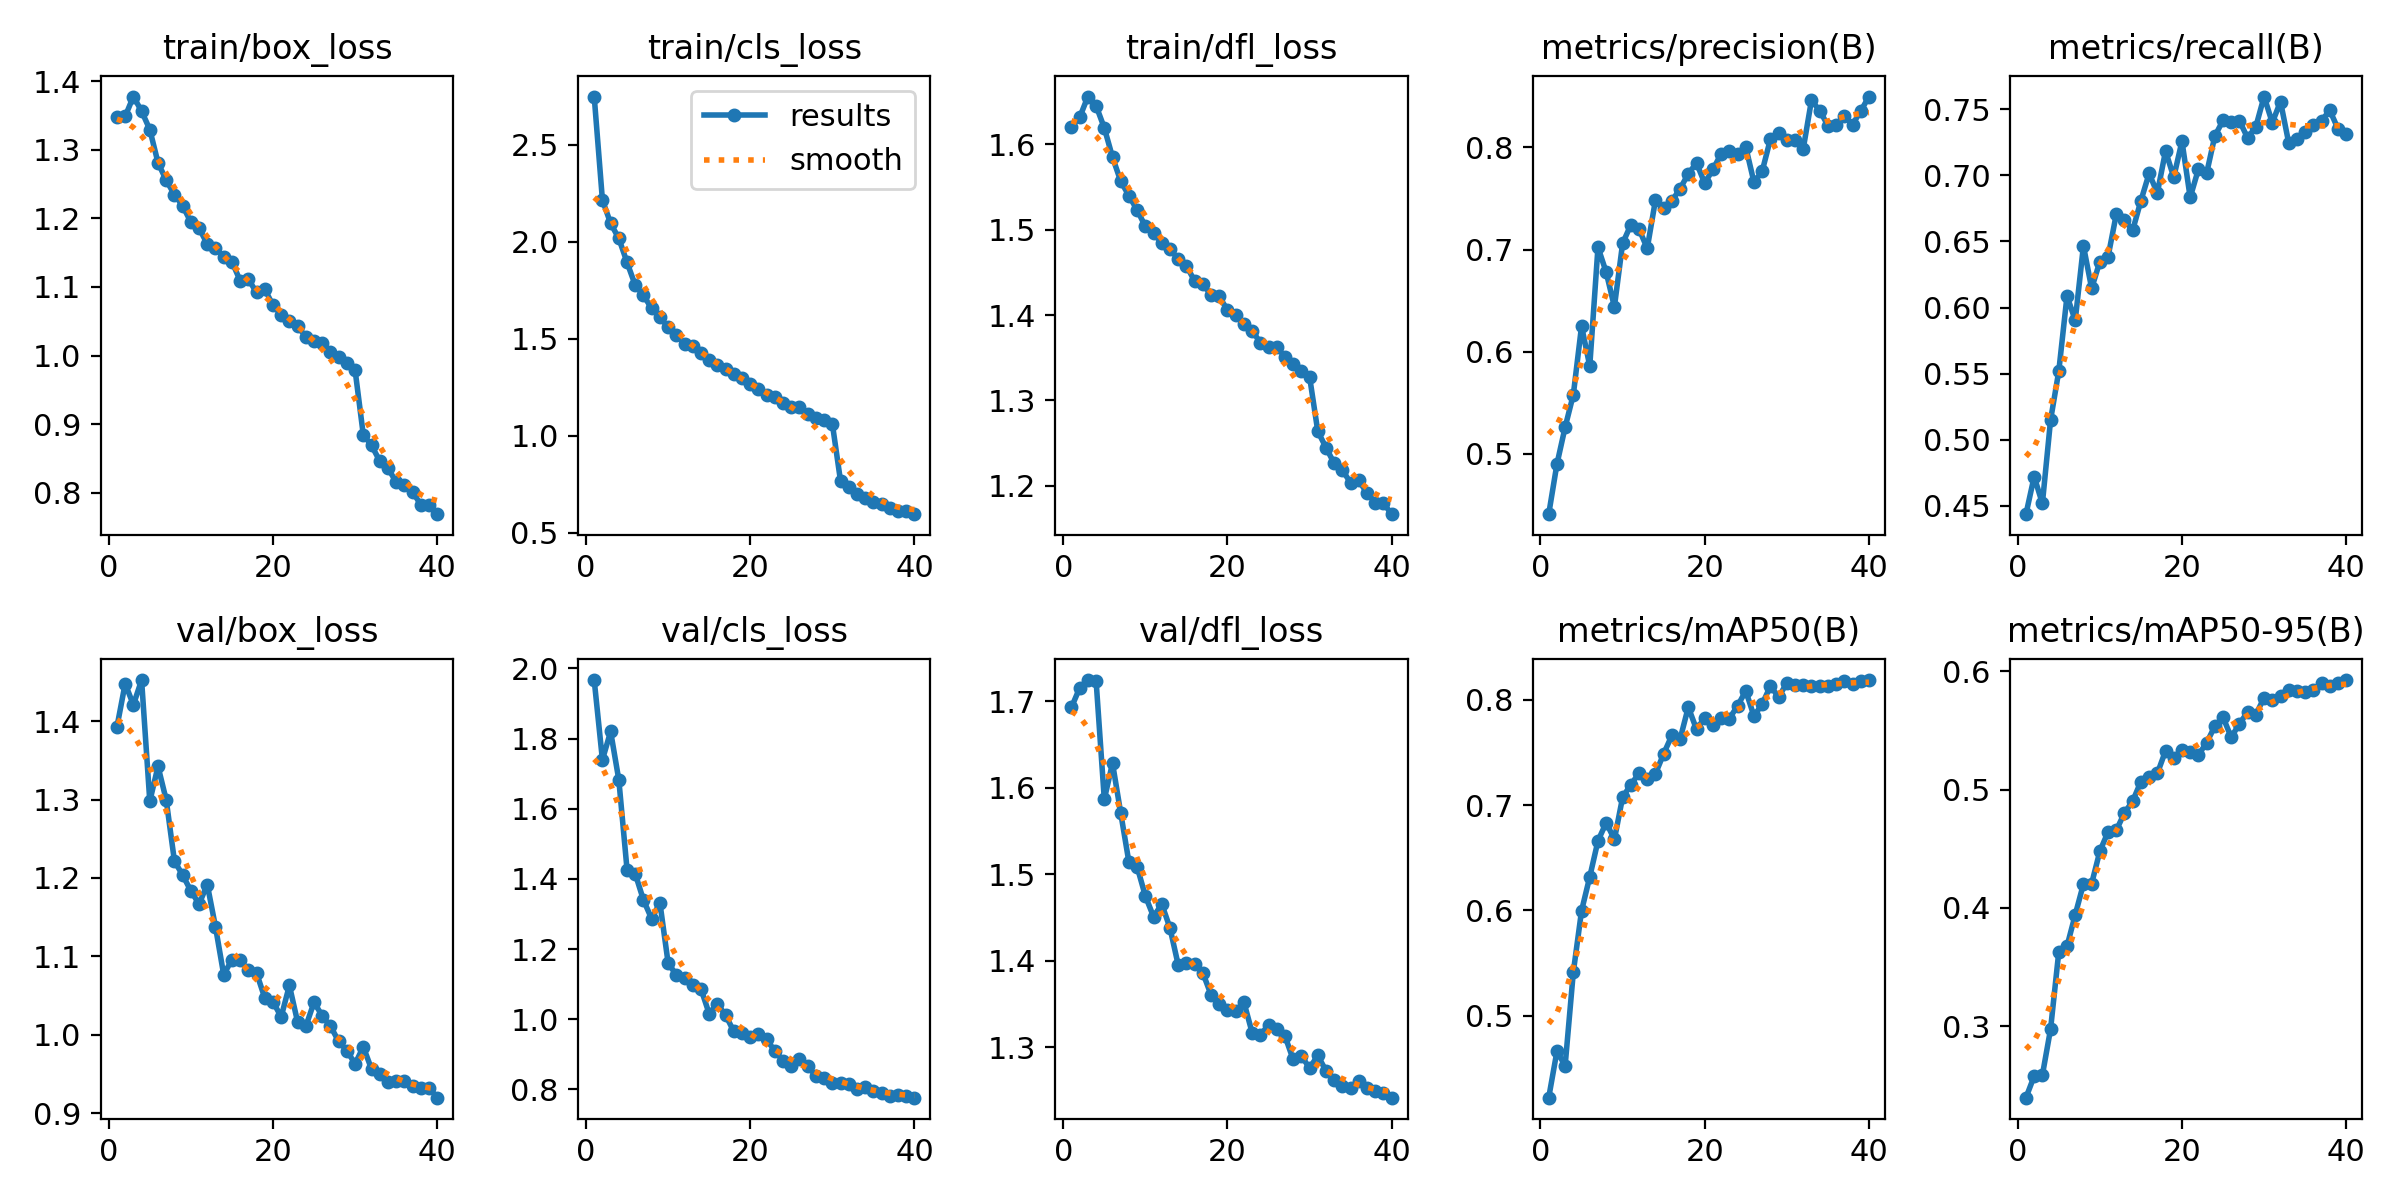

The file beside this chart, header and first rows:
epoch, time, train/box_loss, train/cls_loss, train/dfl_loss, metrics/precision(B), metrics/recall(B), metrics/mAP50(B), metrics/mAP50-95(B), val/box_loss, val/cls_loss, val/dfl_loss, lr/pg0, lr/pg1, lr/pg2
1, 91.5, 1.347, 2.749, 1.621, 0.441, 0.4437, 0.4222, 0.2398, 1.393, 1.967, 1.693, 0.0002771, 0.0002771, 0.0002771
2, 180.6, 1.349, 2.215, 1.631, 0.4899, 0.4721, 0.4661, 0.258, 1.448, 1.739, 1.716, 0.000541, 0.000541, 0.000541
3, 268.7, 1.377, 2.095, 1.656, 0.5262, 0.4517, 0.4526, 0.2589, 1.421, 1.82, 1.725, 0.0007912, 0.0007912, 0.0007912
4, 356, 1.356, 2.017, 1.645, 0.5581, 0.515, 0.5415, 0.2978, 1.453, 1.682, 1.724, 0.0007711, 0.0007711, 0.0007711
5, 443.2, 1.329, 1.893, 1.619, 0.6251, 0.5519, 0.5996, 0.3631, 1.298, 1.426, 1.587, 0.0007505, 0.0007505, 0.0007505
6, 530.7, 1.281, 1.775, 1.585, 0.586, 0.6088, 0.6319, 0.3677, 1.342, 1.414, 1.629, 0.0007299, 0.0007299, 0.0007299
7, 617.7, 1.255, 1.723, 1.557, 0.7023, 0.5903, 0.666, 0.3943, 1.3, 1.34, 1.571, 0.0007093, 0.0007093, 0.0007093
8, 705.6, 1.235, 1.656, 1.54, 0.6779, 0.6467, 0.6833, 0.4202, 1.221, 1.286, 1.514, 0.0006887, 0.0006887, 0.0006887
9, 793.7, 1.218, 1.61, 1.523, 0.644, 0.6145, 0.6674, 0.4206, 1.204, 1.332, 1.509, 0.0006681, 0.0006681, 0.0006681
10, 881.3, 1.194, 1.56, 1.504, 0.7061, 0.6348, 0.7073, 0.4479, 1.184, 1.161, 1.475, 0.0006474, 0.0006474, 0.0006474
11, 968.8, 1.186, 1.518, 1.496, 0.7243, 0.6385, 0.7194, 0.4642, 1.167, 1.126, 1.451, 0.0006268, 0.0006268, 0.0006268
12, 1058, 1.163, 1.473, 1.484, 0.7201, 0.6705, 0.7302, 0.4656, 1.192, 1.118, 1.466, 0.0006062, 0.0006062, 0.0006062
13, 1146, 1.157, 1.46, 1.478, 0.7013, 0.6661, 0.7244, 0.4803, 1.138, 1.099, 1.438, 0.0005856, 0.0005856, 0.0005856
14, 1234, 1.143, 1.425, 1.465, 0.7485, 0.6585, 0.7297, 0.4903, 1.077, 1.086, 1.395, 0.000565, 0.000565, 0.000565
15, 1321, 1.137, 1.392, 1.458, 0.741, 0.6809, 0.7487, 0.5068, 1.096, 1.016, 1.397, 0.0005444, 0.0005444, 0.0005444
16, 1409, 1.109, 1.362, 1.44, 0.7477, 0.7015, 0.7661, 0.5109, 1.095, 1.044, 1.396, 0.0005237, 0.0005237, 0.0005237
17, 1498, 1.111, 1.343, 1.436, 0.7597, 0.6867, 0.7626, 0.5136, 1.082, 1.012, 1.386, 0.0005031, 0.0005031, 0.0005031
18, 1589, 1.092, 1.319, 1.424, 0.7742, 0.7184, 0.7929, 0.5326, 1.079, 0.9653, 1.361, 0.0004825, 0.0004825, 0.0004825
19, 1680, 1.097, 1.299, 1.422, 0.7849, 0.6986, 0.7719, 0.5265, 1.047, 0.9604, 1.35, 0.0004619, 0.0004619, 0.0004619
20, 1770, 1.073, 1.264, 1.406, 0.765, 0.7259, 0.7827, 0.5333, 1.042, 0.9505, 1.342, 0.0004413, 0.0004413, 0.0004413
21, 1859, 1.06, 1.24, 1.4, 0.7786, 0.6833, 0.7758, 0.532, 1.023, 0.9576, 1.342, 0.0004207, 0.0004207, 0.0004207
22, 1948, 1.051, 1.209, 1.39, 0.7937, 0.7046, 0.7824, 0.5294, 1.063, 0.9423, 1.352, 0.0004, 0.0004, 0.0004
23, 2038, 1.043, 1.198, 1.382, 0.7968, 0.7015, 0.7821, 0.5393, 1.016, 0.9097, 1.317, 0.0003794, 0.0003794, 0.0003794
24, 2127, 1.027, 1.168, 1.368, 0.7932, 0.7297, 0.7941, 0.5535, 1.011, 0.882, 1.314, 0.0003588, 0.0003588, 0.0003588
25, 2217, 1.022, 1.147, 1.363, 0.8005, 0.7416, 0.8084, 0.5611, 1.041, 0.867, 1.325, 0.0003382, 0.0003382, 0.0003382
26, 2306, 1.018, 1.15, 1.363, 0.7659, 0.7403, 0.7844, 0.5441, 1.024, 0.8862, 1.321, 0.0003176, 0.0003176, 0.0003176
27, 2394, 1.005, 1.112, 1.351, 0.7768, 0.7412, 0.796, 0.5556, 1.011, 0.8677, 1.313, 0.000297, 0.000297, 0.000297
28, 2483, 0.9981, 1.092, 1.342, 0.8082, 0.7283, 0.8129, 0.5653, 0.9917, 0.8372, 1.286, 0.0002763, 0.0002763, 0.0002763
29, 2571, 0.9887, 1.08, 1.335, 0.8139, 0.7369, 0.8025, 0.5633, 0.9798, 0.8324, 1.29, 0.0002557, 0.0002557, 0.0002557
30, 2659, 0.9788, 1.061, 1.328, 0.8075, 0.7597, 0.8159, 0.5775, 0.9628, 0.8179, 1.276, 0.0002351, 0.0002351, 0.0002351
31, 2748, 0.8845, 0.7656, 1.264, 0.8077, 0.7399, 0.8142, 0.5755, 0.9847, 0.8192, 1.29, 0.0002145, 0.0002145, 0.0002145
32, 2834, 0.8691, 0.7327, 1.245, 0.7988, 0.7559, 0.8143, 0.5792, 0.9563, 0.8164, 1.273, 0.0001939, 0.0001939, 0.0001939
33, 2920, 0.8463, 0.6997, 1.226, 0.8462, 0.7246, 0.8126, 0.5837, 0.95, 0.8006, 1.262, 0.0001733, 0.0001733, 0.0001733
34, 3006, 0.8357, 0.6791, 1.218, 0.8362, 0.7273, 0.813, 0.5836, 0.9401, 0.8072, 1.255, 0.0001526, 0.0001526, 0.0001526
35, 3092, 0.8158, 0.6574, 1.204, 0.8215, 0.733, 0.8129, 0.5824, 0.9412, 0.7957, 1.252, 0.000132, 0.000132, 0.000132
36, 3178, 0.8111, 0.6446, 1.206, 0.8216, 0.7382, 0.8147, 0.5842, 0.9406, 0.79, 1.261, 0.0001114, 0.0001114, 0.0001114
37, 3263, 0.8016, 0.6265, 1.191, 0.8311, 0.7414, 0.818, 0.5902, 0.9348, 0.7816, 1.253, 9.0797e-05, 9.0797e-05, 9.0797e-05
38, 3349, 0.7825, 0.6117, 1.18, 0.8225, 0.7492, 0.8145, 0.5877, 0.932, 0.7827, 1.249, 7.01802e-05, 7.01802e-05, 7.01802e-05
39, 3434, 0.7817, 0.6102, 1.18, 0.8357, 0.7353, 0.8175, 0.5899, 0.9325, 0.7803, 1.247, 4.95635e-05, 4.95635e-05, 4.95635e-05
40, 3520, 0.7688, 0.5947, 1.167, 0.8499, 0.731, 0.8187, 0.5924, 0.9197, 0.7765, 1.242, 2.89468e-05, 2.89468e-05, 2.89468e-05
